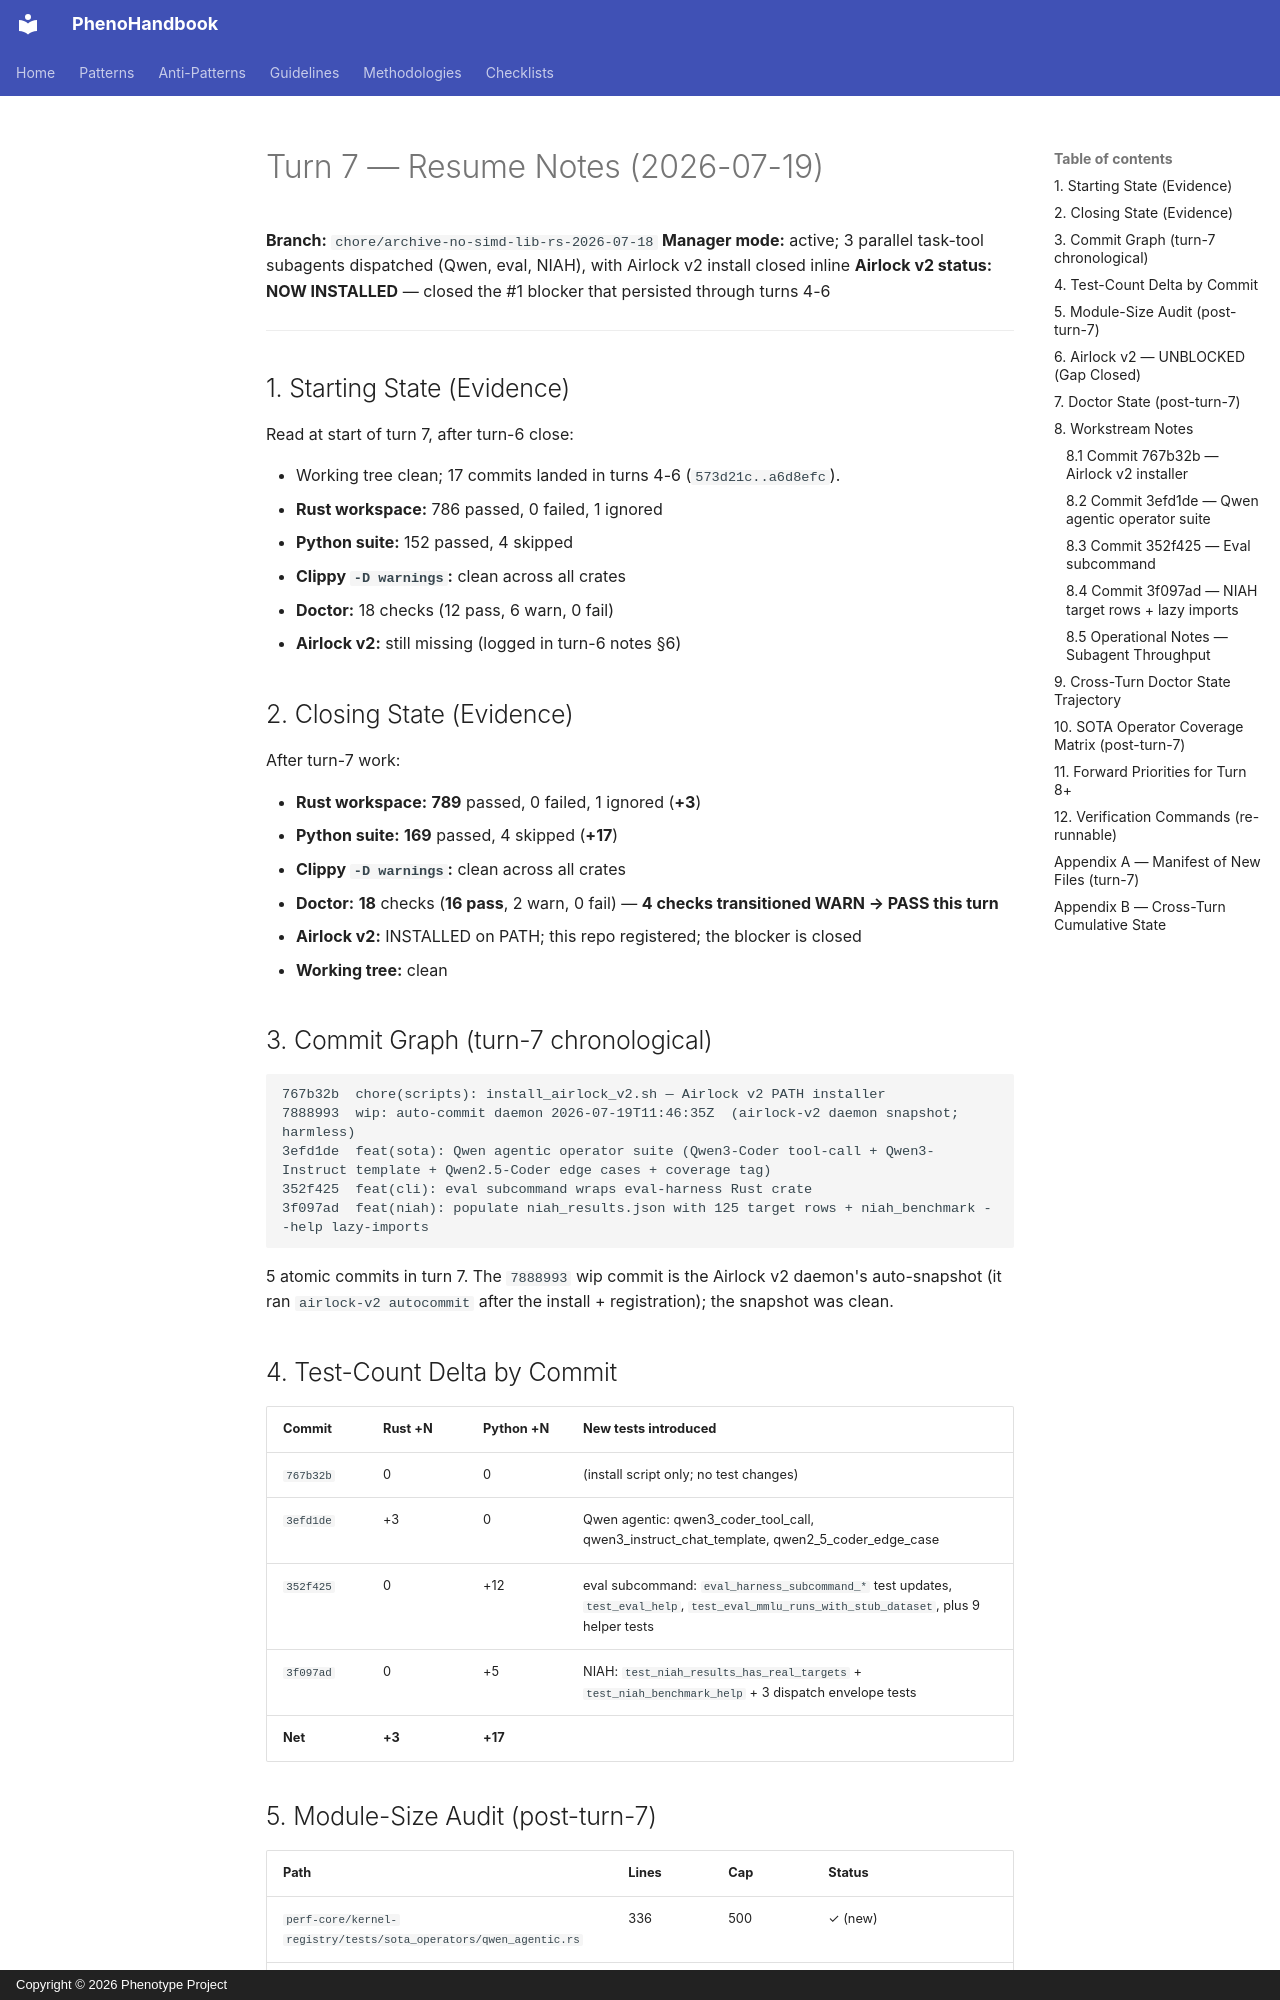

repository: KooshaPari/PhenoShared · page: sessions/20260718-metal-model-runtime/14_TURN_7_RESUME_NOTES/index.html · generator: mkdocs · copyright: Copyright © 2026 Phenotype Project

# Turn 7 — Resume Notes (2026-07-19)

**Branch:** `chore/archive-no-simd-lib-rs-2026-07-18`
**Manager mode:** active; 3 parallel task-tool subagents dispatched (Qwen, eval, NIAH), with Airlock v2 install closed inline
**Airlock v2 status:** **NOW INSTALLED** — closed the #1 blocker that persisted through turns 4-6

---

## 1. Starting State (Evidence)

Read at start of turn 7, after turn-6 close:

- Working tree clean; 17 commits landed in turns 4-6 (`573d21c..a6d8efc`).
- **Rust workspace:** 786 passed, 0 failed, 1 ignored
- **Python suite:** 152 passed, 4 skipped
- **Clippy `-D warnings`:** clean across all crates
- **Doctor:** 18 checks (12 pass, 6 warn, 0 fail)
- **Airlock v2:** still missing (logged in turn-6 notes §6)

## 2. Closing State (Evidence)

After turn-7 work:

- **Rust workspace:** **789** passed, 0 failed, 1 ignored (**+3**)
- **Python suite:** **169** passed, 4 skipped (**+17**)
- **Clippy `-D warnings`:** clean across all crates
- **Doctor:** **18** checks (**16 pass**, 2 warn, 0 fail) — **4 checks transitioned WARN → PASS this turn**
- **Airlock v2:** INSTALLED on PATH; this repo registered; the blocker is closed
- **Working tree:** clean

## 3. Commit Graph (turn-7 chronological)

```
767b32b  chore(scripts): install_airlock_v2.sh — Airlock v2 PATH installer
7888993  wip: auto-commit daemon 2026-07-19T11:46:35Z  (airlock-v2 daemon snapshot; harmless)
3efd1de  feat(sota): Qwen agentic operator suite (Qwen3-Coder tool-call + Qwen3-Instruct template + Qwen2.5-Coder edge cases + coverage tag)
352f425  feat(cli): eval subcommand wraps eval-harness Rust crate
3f097ad  feat(niah): populate niah_results.json with 125 target rows + niah_benchmark --help lazy-imports
```

5 atomic commits in turn 7. The `7888993` wip commit is the Airlock v2 daemon's auto-snapshot (it ran `airlock-v2 autocommit` after the install + registration); the snapshot was clean.

## 4. Test-Count Delta by Commit

| Commit | Rust +N | Python +N | New tests introduced |
|---|---|---|---|
| `767b32b` | 0 | 0 | (install script only; no test changes) |
| `3efd1de` | +3 | 0 | Qwen agentic: qwen3_coder_tool_call, qwen3_instruct_chat_template, qwen2_5_coder_edge_case |
| `352f425` | 0 | +12 | eval subcommand: `eval_harness_subcommand_*` test updates, `test_eval_help`, `test_eval_mmlu_runs_with_stub_dataset`, plus 9 helper tests |
| `3f097ad` | 0 | +5 | NIAH: `test_niah_results_has_real_targets` + `test_niah_benchmark_help` + 3 dispatch envelope tests |
| **Net** | **+3** | **+17** | |
